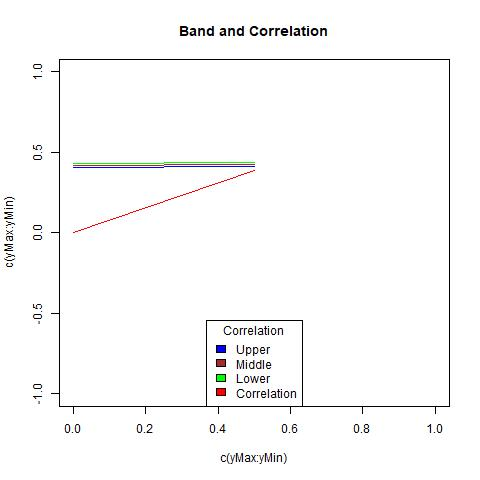

The file beside this chart, header and first rows:
, X1, X2, middle, corArray
1, 0.4294, 0.4029, 0.4161, 0
2, 0.436, 0.4097, 0.4228, 0.3898
